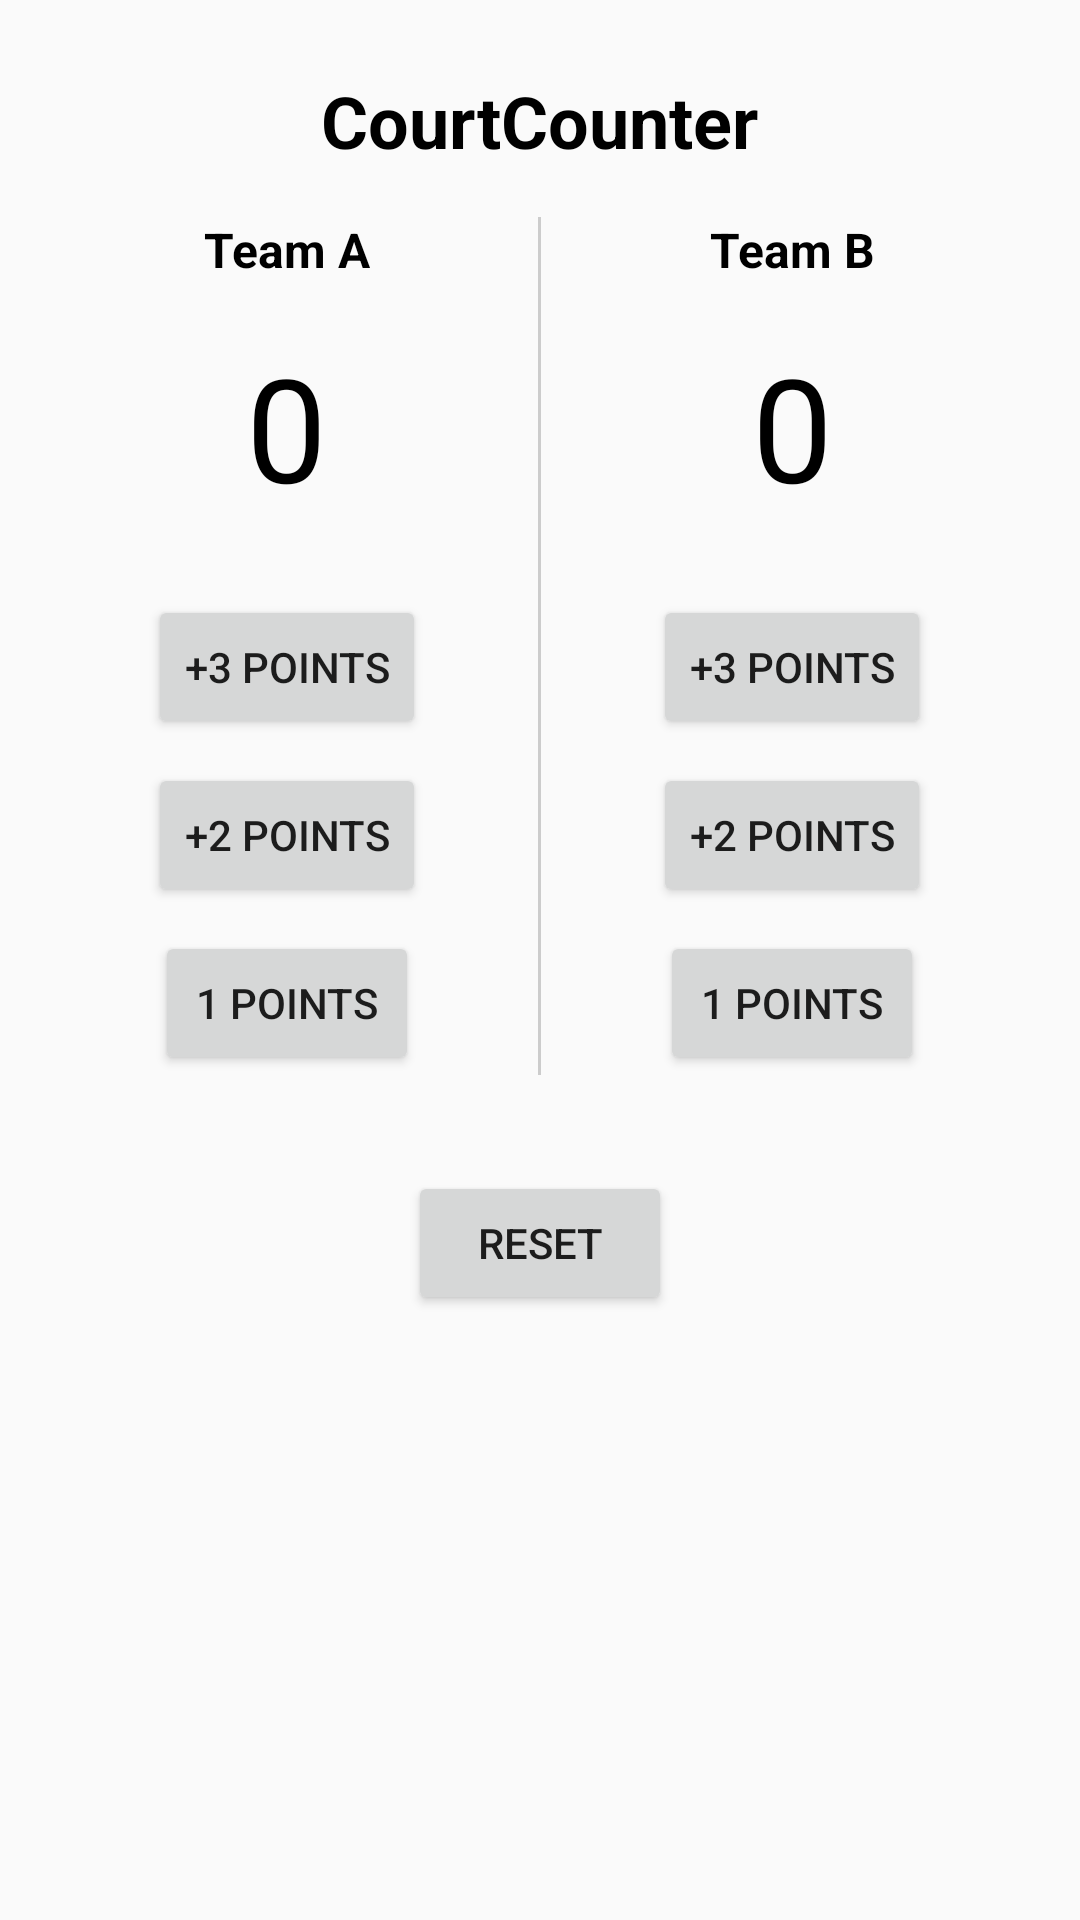

This screen was rendered from an Android layout file. Write that file and the resources it references.
<!-- AndroidManifest.xml: application theme Theme.AppCompat -->
<!-- res/layout/activity_score.xml -->
<?xml version="1.0" encoding="utf-8"?>
<LinearLayout xmlns:android="http://schemas.android.com/apk/res/android"
    xmlns:tools="http://schemas.android.com/tools"
    android:layout_width="match_parent"
    android:layout_height="match_parent"
    android:background="#FAFAFA"
    android:gravity="center_horizontal"
    android:orientation="vertical"
    android:padding="24dp"
    tools:context=".Score">

    
    <TextView
        android:layout_width="wrap_content"
        android:layout_height="wrap_content"
        android:layout_marginBottom="16dp"
        android:text="CourtCounter"
        android:textColor="#000000"
        android:textSize="24sp"
        android:textStyle="bold" />

    
    <LinearLayout
        android:layout_width="match_parent"
        android:layout_height="wrap_content"
        android:layout_marginBottom="32dp"
        android:gravity="center"
        android:orientation="horizontal">

        
        <LinearLayout
            android:layout_width="0dp"
            android:layout_height="wrap_content"
            android:layout_weight="1"
            android:gravity="center"
            android:orientation="vertical">

            <TextView
                android:layout_width="wrap_content"
                android:layout_height="wrap_content"
                android:layout_marginBottom="16dp"
                android:text="Team A"
                android:textColor="#000000"
                android:textSize="16sp"
                android:textStyle="bold" />

            <TextView
                android:id="@+id/scoreTeamA"
                android:layout_width="wrap_content"
                android:layout_height="wrap_content"
                android:layout_marginBottom="24dp"
                android:text="0"
                android:textColor="#000000"
                android:textSize="48sp" />

            <Button
                android:id="@+id/buttonA3"
                android:layout_width="wrap_content"
                android:layout_height="wrap_content"
                android:layout_marginBottom="8dp"
                android:text="+3 POINTS" />

            <Button
                android:id="@+id/buttonA2"
                android:layout_width="wrap_content"
                android:layout_height="wrap_content"
                android:layout_marginBottom="8dp"
                android:text="+2 POINTS" />
            <Button
                android:id="@+id/buttonA1"
                android:layout_width="wrap_content"
                android:layout_height="wrap_content"
                android:text="1 POINTS" />


        </LinearLayout>

        
        <View
            android:layout_width="1dp"
            android:layout_height="match_parent"
            android:layout_marginStart="12dp"
            android:layout_marginEnd="12dp"
            android:background="#CCCCCC" />

        
        <LinearLayout
            android:layout_width="0dp"
            android:layout_height="wrap_content"
            android:layout_weight="1"
            android:gravity="center"
            android:orientation="vertical">

            <TextView
                android:layout_width="wrap_content"
                android:layout_height="wrap_content"
                android:layout_marginBottom="16dp"
                android:text="Team B"
                android:textColor="#000000"
                android:textSize="16sp"
                android:textStyle="bold" />

            <TextView
                android:id="@+id/scoreTeamB"
                android:layout_width="wrap_content"
                android:layout_height="wrap_content"
                android:layout_marginBottom="24dp"
                android:text="0"
                android:textColor="#000000"
                android:textSize="48sp" />

            <Button
                android:id="@+id/buttonB3"
                android:layout_width="wrap_content"
                android:layout_height="wrap_content"
                android:layout_marginBottom="8dp"
                android:text="+3 POINTS" />

            <Button
                android:id="@+id/buttonB2"
                android:layout_width="wrap_content"
                android:layout_height="wrap_content"
                android:layout_marginBottom="8dp"
                android:text="+2 POINTS" />

            <Button
                android:id="@+id/buttonB1"
                android:layout_width="wrap_content"
                android:layout_height="wrap_content"
                android:text="1 POINTS" />


        </LinearLayout>
    </LinearLayout>

    
    <Button
        android:id="@+id/buttonReset"
        android:layout_width="wrap_content"
        android:layout_height="wrap_content"
        android:layout_marginBottom="32dp"
        android:text="RESET" />
</LinearLayout>
<!-- resources referenced by this layout -->
<resources>
  <style name="Theme.AppCompat" parent="Theme.MaterialComponents.DayNight.DarkActionBar">
          
          <item name="colorPrimary">#6200EE</item>
          <item name="colorPrimaryVariant">#3700B3</item>
          <item name="colorOnPrimary">#FFFFFF</item>
          <item name="colorSecondary">#03DAC5</item>
          <item name="colorOnSecondary">#000000</item>
      </style>
</resources>
